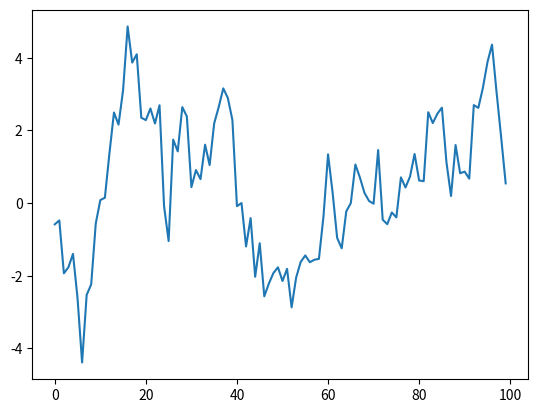

Source code (Python):
import numpy as np
import pandas as pd
from typing import List
from matplotlib import pyplot as plt

# from . import config
# from .utils import check_parameters

plt.plot(np.random.randn(100).cumsum())
plt.show()